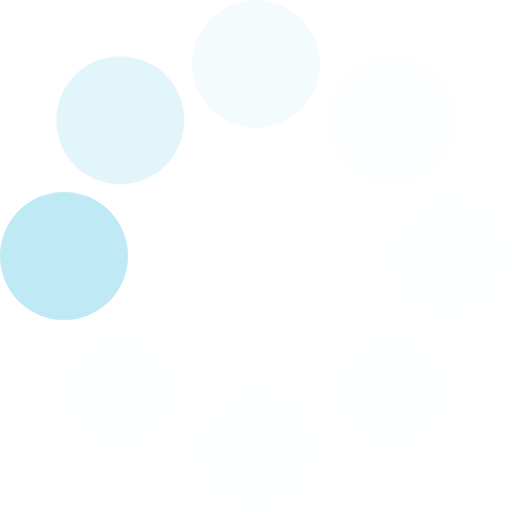
t = 0.00 s
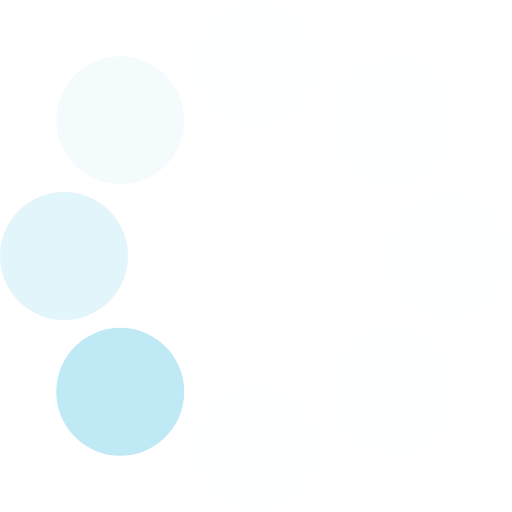
t = 0.14 s
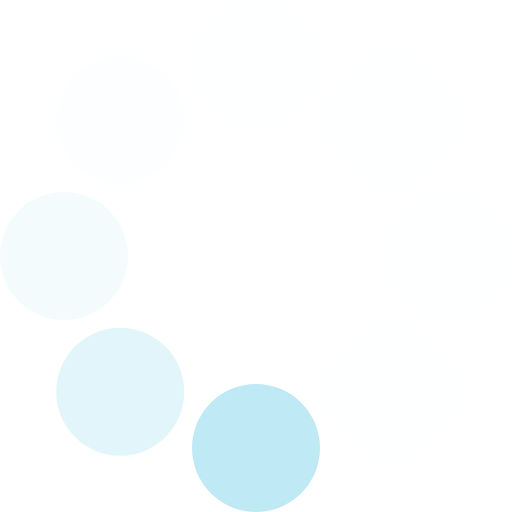
t = 0.26 s
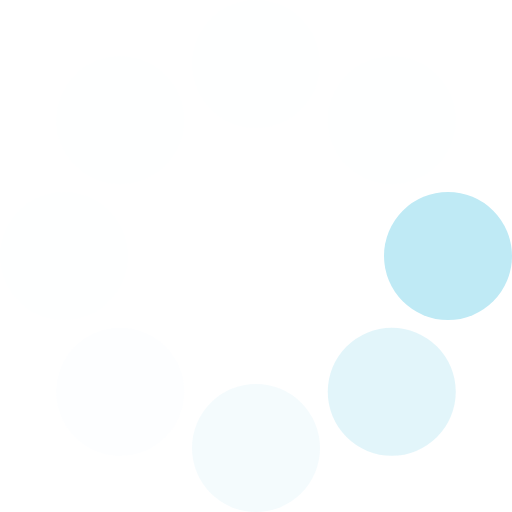
t = 0.40 s
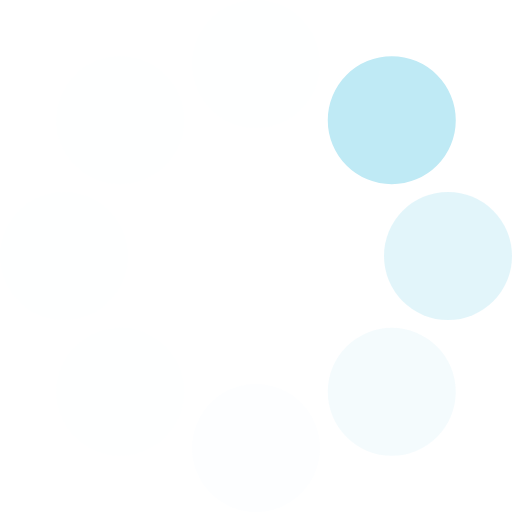
t = 0.54 s
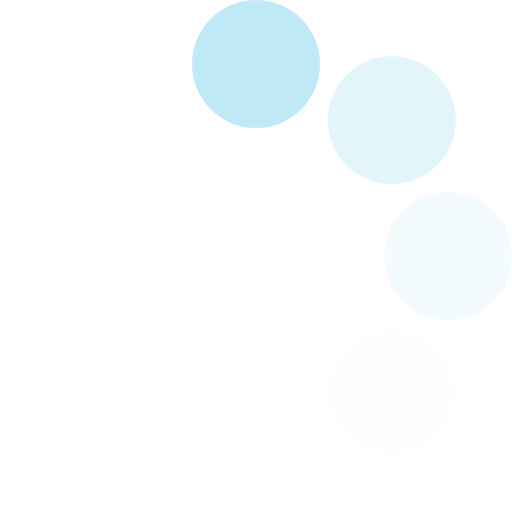
t = 0.66 s

The animated SVG that drew these frames (rendered in a browser with its animation timeline set to each time). Animation: 1 SMIL element (animateTransform=1); one cycle of 0.80 s, repeats indefinitely.

<?xml version="1.0" encoding="UTF-8" standalone="no"?><svg xmlns:svg="http://www.w3.org/2000/svg" xmlns="http://www.w3.org/2000/svg" xmlns:xlink="http://www.w3.org/1999/xlink" version="1.0" width="64px" height="64px" viewBox="0 0 128 128" xml:space="preserve"><g><circle cx="16" cy="64" r="16" fill="#bfeaf5" fill-opacity="1"/><circle cx="16" cy="64" r="16" fill="#d4f1f8" fill-opacity="0.67" transform="rotate(45,64,64)"/><circle cx="16" cy="64" r="16" fill="#e4f6fb" fill-opacity="0.42" transform="rotate(90,64,64)"/><circle cx="16" cy="64" r="16" fill="#f2fbfd" fill-opacity="0.2" transform="rotate(135,64,64)"/><circle cx="16" cy="64" r="16" fill="#f7fdfe" fill-opacity="0.12" transform="rotate(180,64,64)"/><circle cx="16" cy="64" r="16" fill="#f7fdfe" fill-opacity="0.12" transform="rotate(225,64,64)"/><circle cx="16" cy="64" r="16" fill="#f7fdfe" fill-opacity="0.12" transform="rotate(270,64,64)"/><circle cx="16" cy="64" r="16" fill="#f7fdfe" fill-opacity="0.12" transform="rotate(315,64,64)"/><animateTransform attributeName="transform" type="rotate" values="0 64 64;315 64 64;270 64 64;225 64 64;180 64 64;135 64 64;90 64 64;45 64 64" calcMode="discrete" dur="800ms" repeatCount="indefinite"></animateTransform></g></svg>
